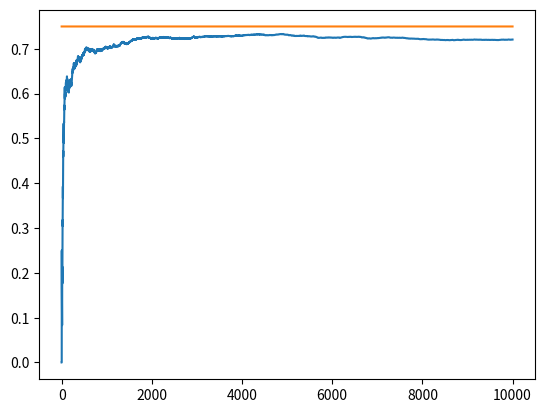

Generate this figure with matplotlib:
# epsilon-greedy starter algorithm

import matplotlib.pyplot as plt
import numpy as np

NUM_TRIALS = 10000
EPS = 0.1 # Epsilon: Exploration Factor
BANDIT_PROBABILITIES = [0.2, 0.5, 0.75] # Actual win rates of bandits (unknown in reality)

class Bandit:
    def __init__(self, p):
        self.p = p # p represents the true win rate for this bandit
        self.p_estimate = 0 
        self.N = 0 # number of samples collected

    def pull(self): # Pulling lever of 'slot machine'
        return np.random.random() < self.p # Return True(1) if win / False(0) if lose

    def update(self, x):
        self.N = self.N + 1
        self.p_estimate = ((self.N - 1)*self.p_estimate + x) / self.N # Iteratively updating sample mean (p_estimate)

def experiment():
    bandits = [Bandit(p) for p in BANDIT_PROBABILITIES]

    rewards = np.zeros(NUM_TRIALS)
    num_times_explored = 0
    num_times_exploited = 0
    num_optimal = 0
    optimal_j = np.argmax(([b.p for b in bandits])) # np.argmax() returns the 'indices' if the maximum values along an axis
    print("optimal j:", optimal_j)

    for i in range(NUM_TRIALS):

        # use epsilon-greedy to select the next bandit
        if np.random.random() < EPS:
            num_times_explored += 1
            j = np.random.randint(len(bandits))
        else:
            num_times_exploited += 1
            j = np.argmax([b.p_estimate for b in bandits])
        
        if j == optimal_j:
            num_optimal += 1

        # pull the arm for the bandit with the largest sample
        x = bandits[j].pull()

        # update rewards log
        rewards[i] = x

        # update the distribution for the bandit whose arm we just pulled
        bandits[j].update(x)


    # print mean estimates for each bandit
    for b in bandits:
        print("mean estimate:", b.p_estimate)

    # print total reward
    print("total reward earned:", rewards.sum())
    print("overall win rate:", rewards.sum() / NUM_TRIALS)
    print("num_times_explored:", num_times_explored)
    print("num_times_exploited:", num_times_exploited)
    print("num times selected optimal bandit:", num_optimal)

    # plot the results
    cumulative_rewards = np.cumsum(rewards)
    win_rates = cumulative_rewards / (np.arange(NUM_TRIALS) + 1)
    plt.plot(win_rates)
    plt.plot(np.ones(NUM_TRIALS)*np.max(BANDIT_PROBABILITIES))
    plt.show()

if __name__ == "__main__":
    experiment()